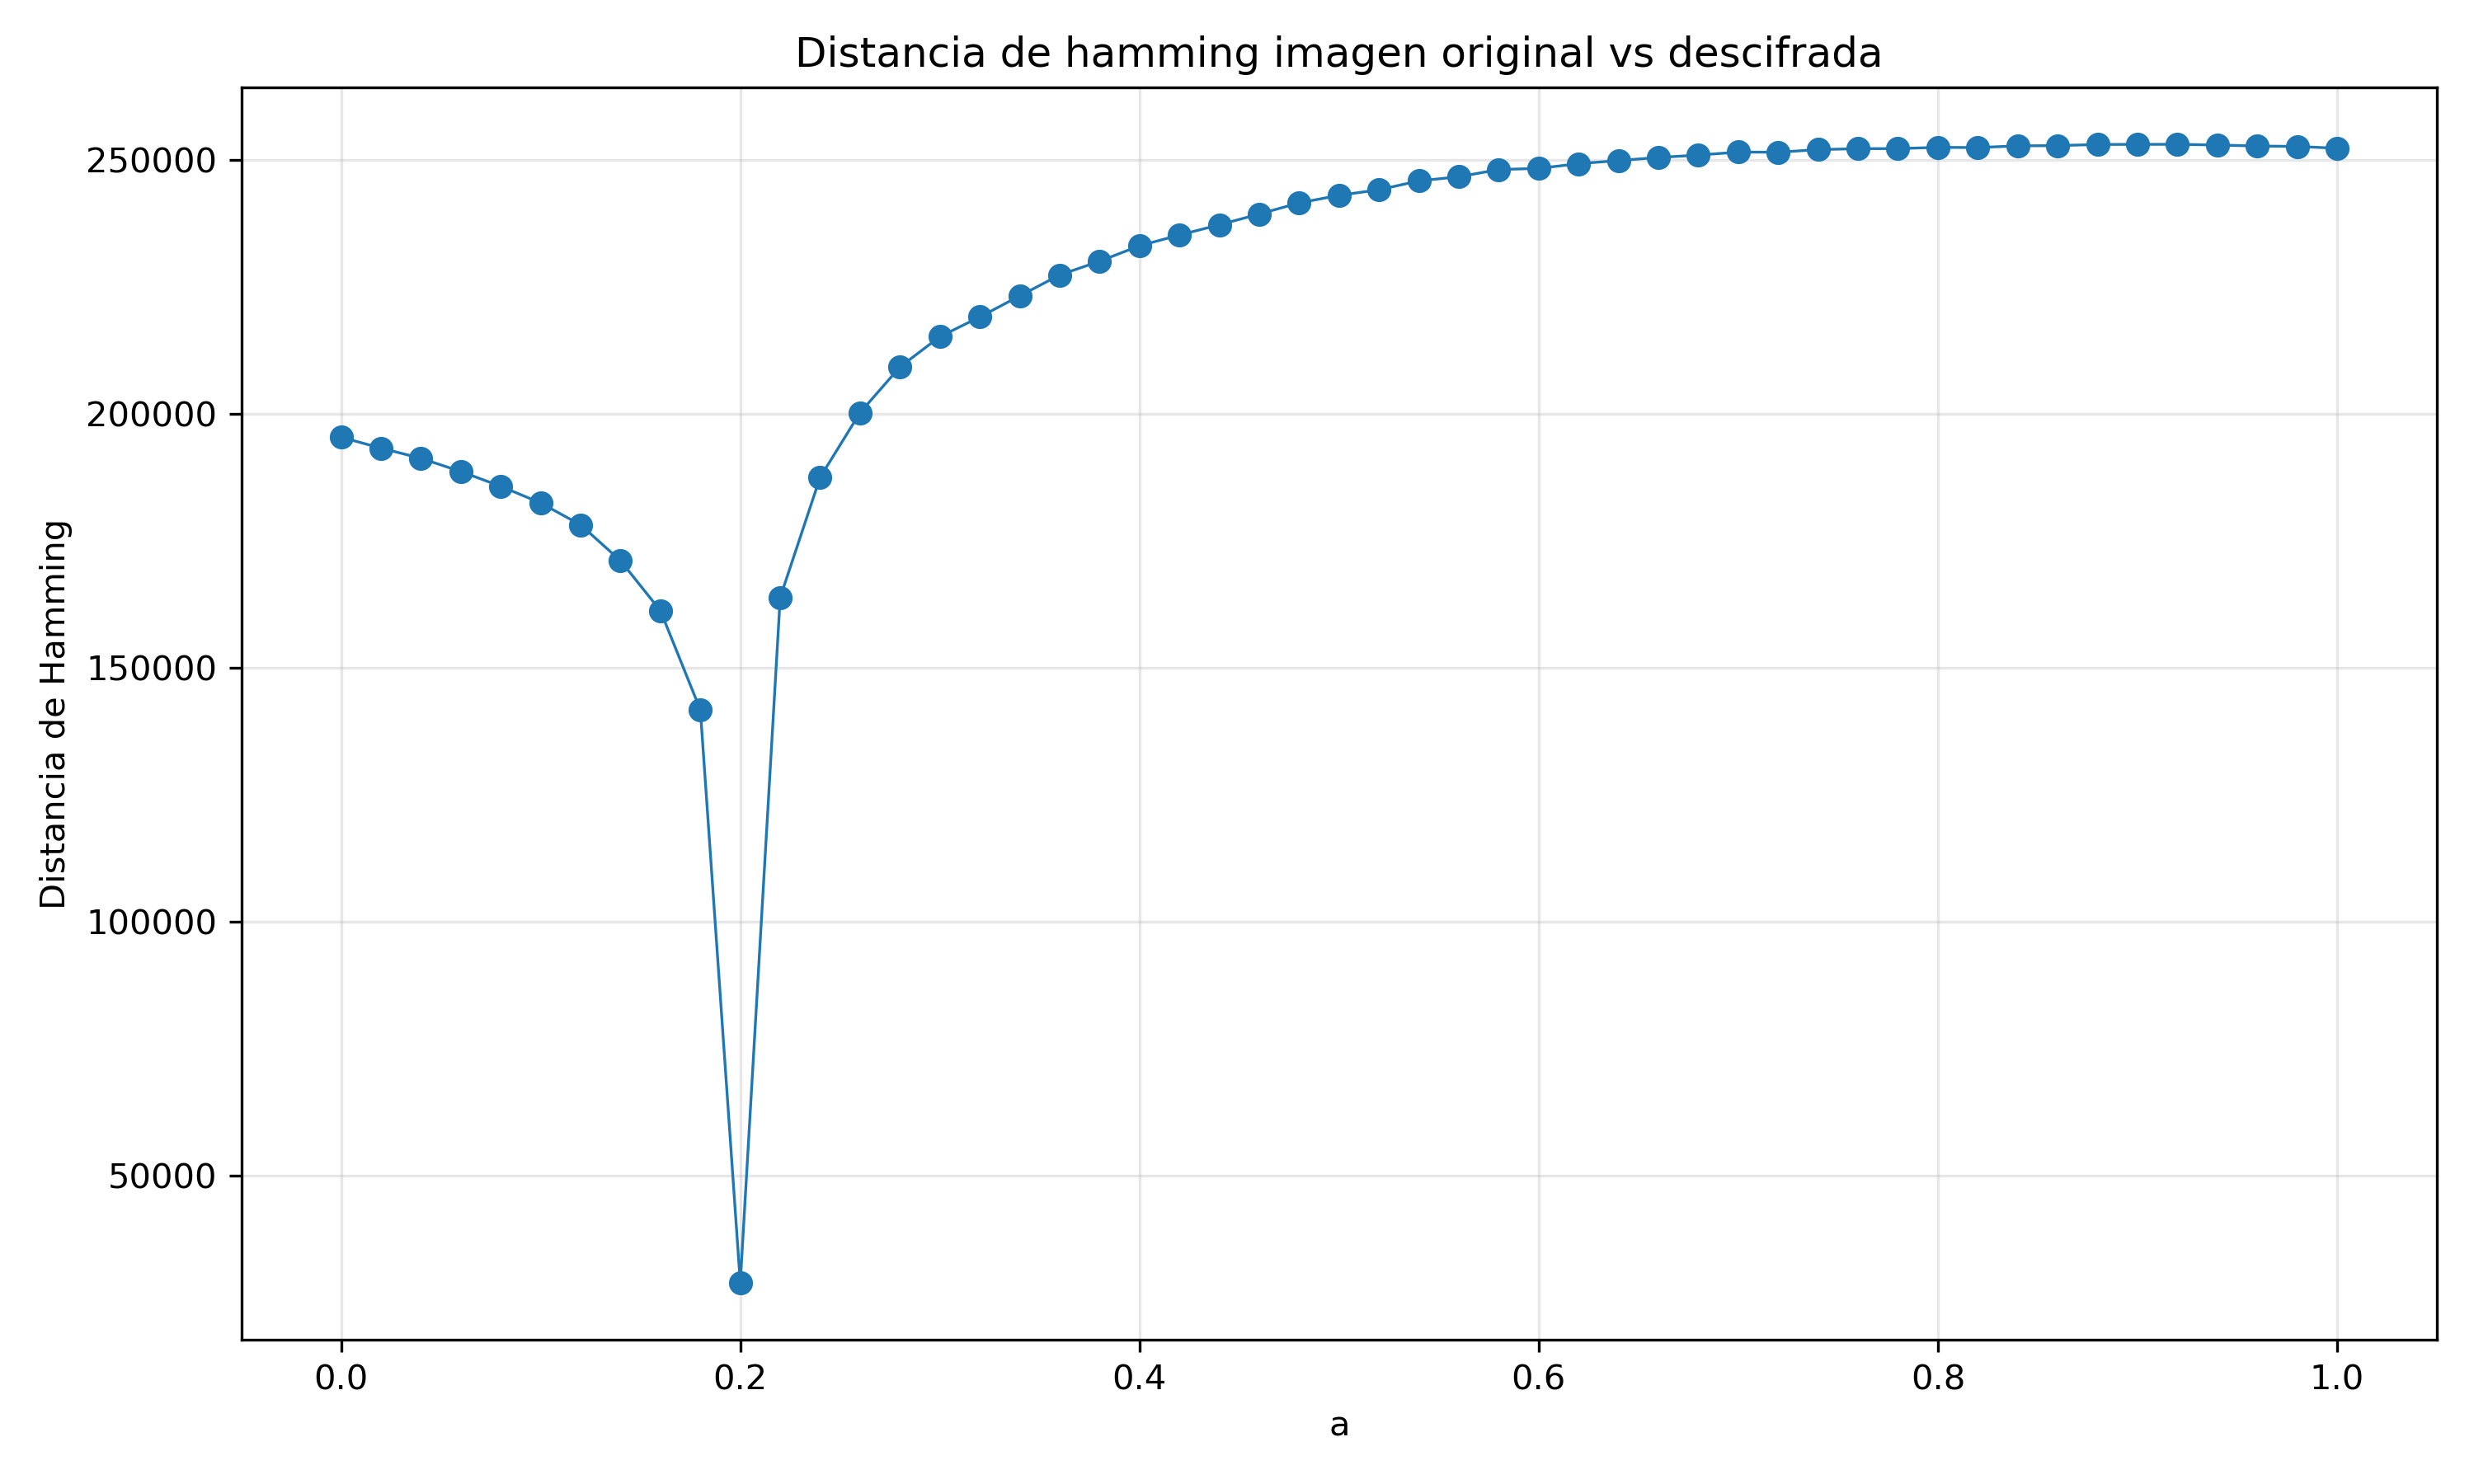

Values plotted in this chart, from the file beside it:
a, hamming_abs, hamming_norm
0.0, 195426, 0.3909
0.02, 193277, 0.3866
0.04, 191276, 0.3826
0.06, 188671, 0.3773
0.08, 185762, 0.3715
0.1, 182474, 0.3649
0.12, 178167, 0.3563
0.14, 171103, 0.3422
0.16, 161265, 0.3225
0.18, 141724, 0.2834
0.2, 28878, 0.05776
0.22, 163867, 0.3277
0.24, 187518, 0.375
0.26, 200265, 0.4005
0.28, 209274, 0.4185
0.3, 215232, 0.4305
0.32, 219110, 0.4382
0.34, 223256, 0.4465
0.36, 227380, 0.4548
0.38, 230077, 0.4602
0.4, 233129, 0.4663
0.42, 235243, 0.4705
0.44, 237261, 0.4745
0.46, 239384, 0.4788
0.48, 241572, 0.4831
0.5, 243068, 0.4861
0.52, 244159, 0.4883
0.54, 245910, 0.4918
0.56, 246721, 0.4934
0.58, 248144, 0.4963
0.6, 248367, 0.4967
0.62, 249301, 0.4986
0.64, 249911, 0.4998
0.66, 250520, 0.501
0.68, 250992, 0.502
0.7, 251579, 0.5032
0.72, 251554, 0.5031
0.74, 252070, 0.5041
0.76, 252254, 0.5045
0.78, 252265, 0.5045
0.8, 252511, 0.505
0.82, 252473, 0.5049
0.84, 252805, 0.5056
0.86, 252854, 0.5057
0.88, 253081, 0.5062
0.9, 253099, 0.5062
0.92, 253109, 0.5062
0.94, 252973, 0.5059
0.96, 252773, 0.5055
0.98, 252690, 0.5054
1.0, 252332, 0.5047
